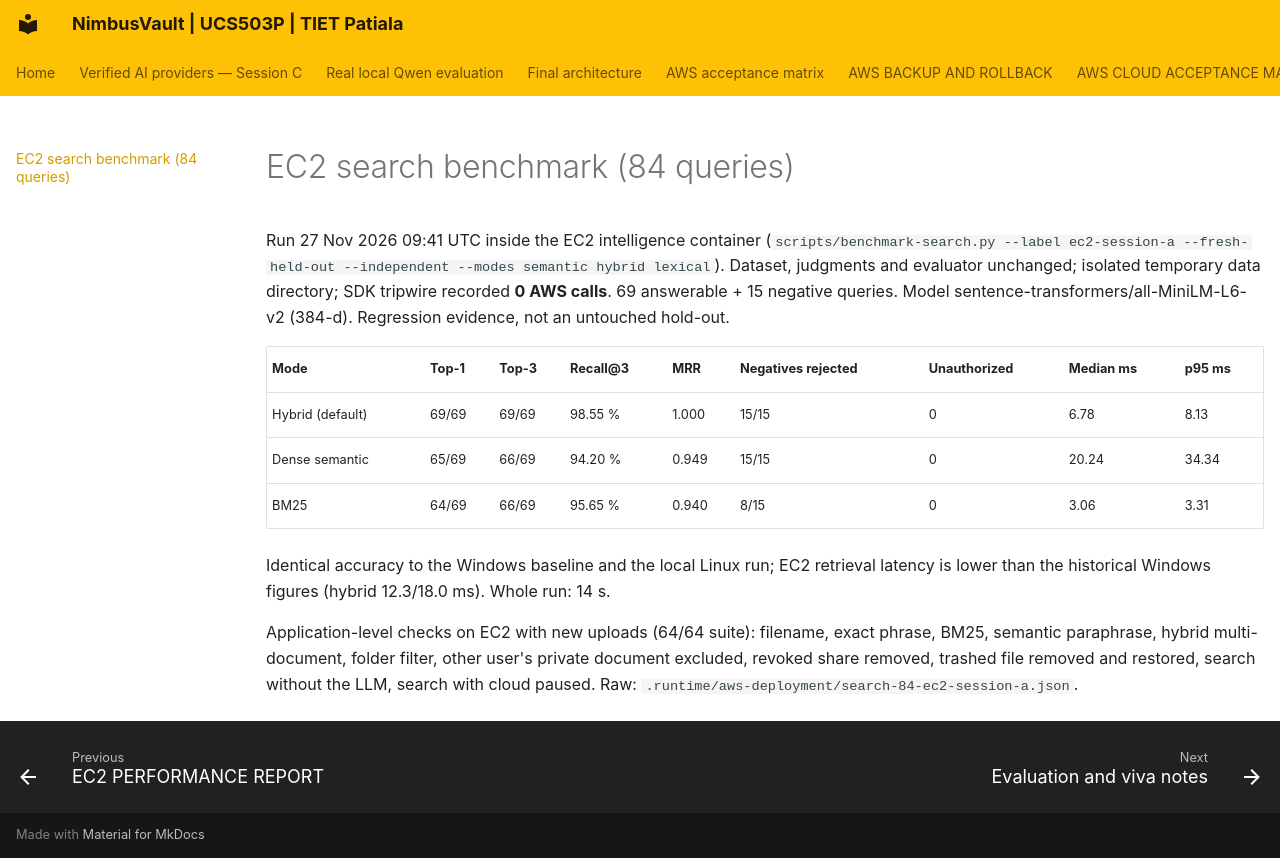

repository: JainMehul05/NimbusVault- · page: EC2_SEARCH_BENCHMARK/index.html · generator: mkdocs

# EC2 search benchmark (84 queries)

Run 27 Nov 2026 09:41 UTC inside the EC2 intelligence container (`scripts/benchmark-search.py --label ec2-session-a --fresh-held-out --independent --modes semantic hybrid lexical`). Dataset, judgments and evaluator unchanged; isolated temporary data directory; SDK tripwire recorded **0 AWS calls**. 69 answerable + 15 negative queries. Model sentence-transformers/all-MiniLM-L6-v2 (384-d). Regression evidence, not an untouched hold-out.

| Mode | Top-1 | Top-3 | Recall@3 | MRR | Negatives rejected | Unauthorized | Median ms | p95 ms |
|---|---|---|---|---|---|---|---|---|
| Hybrid (default) | 69/69 | 69/69 | 98.55 % | 1.000 | 15/15 | 0 | 6.78 | 8.13 |
| Dense semantic | 65/69 | 66/69 | 94.20 % | 0.949 | 15/15 | 0 | 20.24 | 34.34 |
| BM25 | 64/69 | 66/69 | 95.65 % | 0.940 | 8/15 | 0 | 3.06 | 3.31 |

Identical accuracy to the Windows baseline and the local Linux run; EC2 retrieval latency is lower than the historical Windows figures (hybrid 12.3/18.0 ms). Whole run: 14 s.

Application-level checks on EC2 with new uploads (64/64 suite): filename, exact phrase, BM25, semantic paraphrase, hybrid multi-document, folder filter, other user's private document excluded, revoked share removed, trashed file removed and restored, search without the LLM, search with cloud paused. Raw: `.runtime/aws-deployment/search-84-ec2-session-a.json`.
